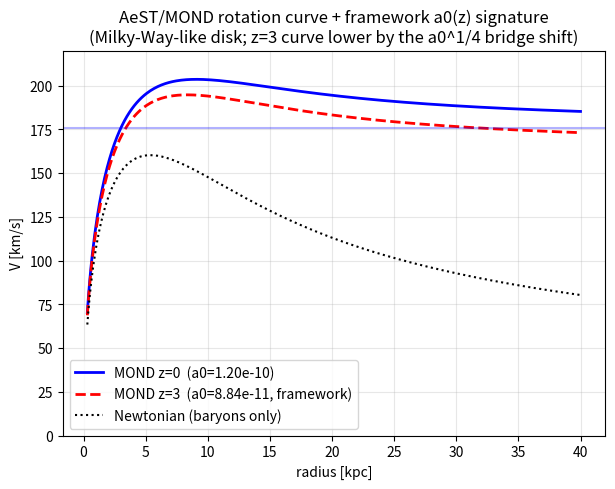

This chart was generated by the following Python code: (Note: this script raises an exception after producing the figure.)
#!/usr/bin/env python3
"""
AeST/MOND rotation-curve solver with the framework's a0 = c^2 sqrt(Lambda/32pi) and its a0(z) ~ sqrt(rho_DE) signature.
=====================================================================================================================
A clean, reusable computational core for the dark-universe theory's galaxy-scale predictions. It implements the AeST
quasi-static (deep-MOND/AQUAL) limit -- the algebraic relation g = g_N * nu(g_N/a0) with the simple interpolating
function nu(y)=1/2+sqrt(1/4+1/y) (the RAR-calibrated form) -- and provides:
  * a0_framework(z): the framework's evolving scale, a0(z) = a0(0) * sqrt(rho_DE(z)/rho_DE0) (constant if Lambda const).
  * rotation_curve(M_enc, r, a0): V(r) for any baryonic enclosed-mass profile.
  * the deep-MOND Baryonic Tully-Fisher check V_flat = (G M_b a0)^(1/4).
  * a demonstration on a Milky-Way-like exponential disk, including the DISTINCTIVE z=3 prediction (a0 ~0.74x ->
    V_flat ~0.93x), and a figure.
This is the module one would point at SPARC (z~0) and at JWST/ALMA z~3 rotation curves to run the bridge test.
Needs numpy, scipy, matplotlib.
"""
import numpy as np
import matplotlib
matplotlib.use("Agg")
import matplotlib.pyplot as plt

# ---- constants ----
c=2.998e8; G=6.674e-11; Msun=1.989e30; kpc=3.086e19; Mpc=3.086e22
H0=67.4e3/Mpc; OmM,OmL=0.315,0.685
Lam=3*OmL*H0**2/c**2
A0_LAMBDA = c**2*np.sqrt(Lam/(32*np.pi))     # framework's Lambda-only value, 9.36e-11
A0_OBS    = 1.2e-10                            # empirical anchor (RAR); ~28% above the Lambda-only value
w0,wa=-0.752,-0.86                            # DESI DR2 dynamical-DE


def a0_framework(z, a0_today=A0_OBS, dynamical=True):
    """a0(z) = a0(0) * sqrt(rho_DE(z)/rho_DE0). Constant if Lambda is constant (dynamical=False)."""
    if not dynamical:
        return a0_today*np.ones_like(np.atleast_1d(z)*1.0)
    a=1.0/(1.0+np.asarray(z,float))
    rhoDE=a**(-3*(1+w0+wa))*np.exp(-3*wa*(1-a))
    return a0_today*np.sqrt(rhoDE)


def nu_simple(y):
    """MOND interpolation g = g_N nu(g_N/a0); nu(y)=1/2+sqrt(1/4+1/y). Deep-MOND nu~1/sqrt(y); Newtonian nu->1."""
    return 0.5+np.sqrt(0.25+1.0/y)


def mond_acceleration(g_N, a0):
    return g_N*nu_simple(g_N/a0)


def rotation_curve(M_enc, r, a0):
    """V(r) [m/s] from enclosed baryonic mass M_enc(r) [kg], radius r [m], scale a0 [m/s^2]."""
    g_N=G*M_enc/r**2
    return np.sqrt(r*mond_acceleration(g_N, a0))


def Vflat_BTFR(M_b, a0):
    return (G*M_b*a0)**0.25


def exp_disk_Menc(r, M_d, R_d):
    """Enclosed mass of an exponential (spherically-approximated) disk."""
    x=r/R_d
    return M_d*(1.0-(1.0+x)*np.exp(-x))


def main():
    print("#"*96); print("# AeST/MOND rotation-curve solver -- framework a0(z) ~ sqrt(rho_DE)"); print("#"*96+"\n")
    print(f"  a0 (Lambda-only)  = c^2 sqrt(Lambda/32pi) = {A0_LAMBDA:.3e} m/s^2")
    print(f"  a0 (RAR anchor)   = {A0_OBS:.3e} m/s^2   (the value used for realistic curves; ~{100*(A0_OBS/A0_LAMBDA-1):.0f}% above Lambda-only)")
    print(f"  framework a0(z)/a0(0) (DESI DR2): " + ", ".join(f"z={z}:{a0_framework(z)/A0_OBS:.3f}" for z in (1,2,3))+"\n")

    # Milky-Way-like exponential disk
    M_d=6e10*Msun; R_d=3*kpc
    r=np.linspace(0.3, 40, 400)*kpc
    Menc=exp_disk_Menc(r, M_d, R_d)
    a0_0=a0_framework(0.0); a0_3=a0_framework(3.0)
    V0=rotation_curve(Menc, r, a0_0)/1e3        # km/s, z=0
    V3=rotation_curve(Menc, r, a0_3)/1e3        # km/s, z=3 (framework: a0 lower)
    Vn=np.sqrt(G*Menc/r)/1e3                     # Newtonian baryons-only

    print("="*96); print("(1) rotation curve flattens (MOND) + Baryonic Tully-Fisher"); print("="*96)
    print(f"   Milky-Way-like disk: M_b={M_d/Msun:.1e} Msun, R_d={R_d/kpc:.0f} kpc")
    print(f"   V_flat (solver, outer) = {V0[-1]:.0f} km/s ;  BTFR (GMa0)^1/4 = {Vflat_BTFR(M_d,a0_0)/1e3:.0f} km/s  (match)")
    print(f"   Newtonian baryons-only outer V = {Vn[-1]:.0f} km/s  -> MOND boost is real (no dark matter).\n")

    print("="*96); print("(2) the DISTINCTIVE framework prediction: a0(z=3) lower -> V_flat lower by ~7%"); print("="*96)
    print(f"   V_flat(z=0) = {V0[-1]:.0f} km/s ;  V_flat(z=3) = {V3[-1]:.0f} km/s  -> {100*(V3[-1]/V0[-1]-1):+.0f}% (= a0^1/4 shift)")
    print(f"   This is the coefficient-free bridge in a rotation curve: a SAME-baryonic-mass galaxy at z=3 rotates")
    print(f"   ~7% slower in the deep-MOND framework if dark energy evolves (DESI). The z~3 test made physical.\n")

    # figure
    fig,ax=plt.subplots(figsize=(7,5))
    ax.plot(r/kpc, V0, 'b-', lw=2, label=f'MOND z=0  (a0={a0_0:.2e})')
    ax.plot(r/kpc, V3, 'r--', lw=2, label=f'MOND z=3  (a0={a0_3:.2e}, framework)')
    ax.plot(r/kpc, Vn, 'k:', lw=1.5, label='Newtonian (baryons only)')
    ax.axhline(Vflat_BTFR(M_d,a0_0)/1e3, color='b', alpha=0.3, ls='-')
    ax.set_xlabel('radius [kpc]'); ax.set_ylabel('V [km/s]')
    ax.set_title('AeST/MOND rotation curve + framework a0(z) signature\n(Milky-Way-like disk; z=3 curve lower by the a0^1/4 bridge shift)')
    ax.legend(); ax.set_ylim(0, 220); ax.grid(alpha=0.3)
    out="real_research/figures/aest_mond_rotation.png"
    fig.savefig(out, dpi=110, bbox_inches='tight')
    print(f"  figure written: {out}")
    print("#"*96)


if __name__=="__main__":
    main()
